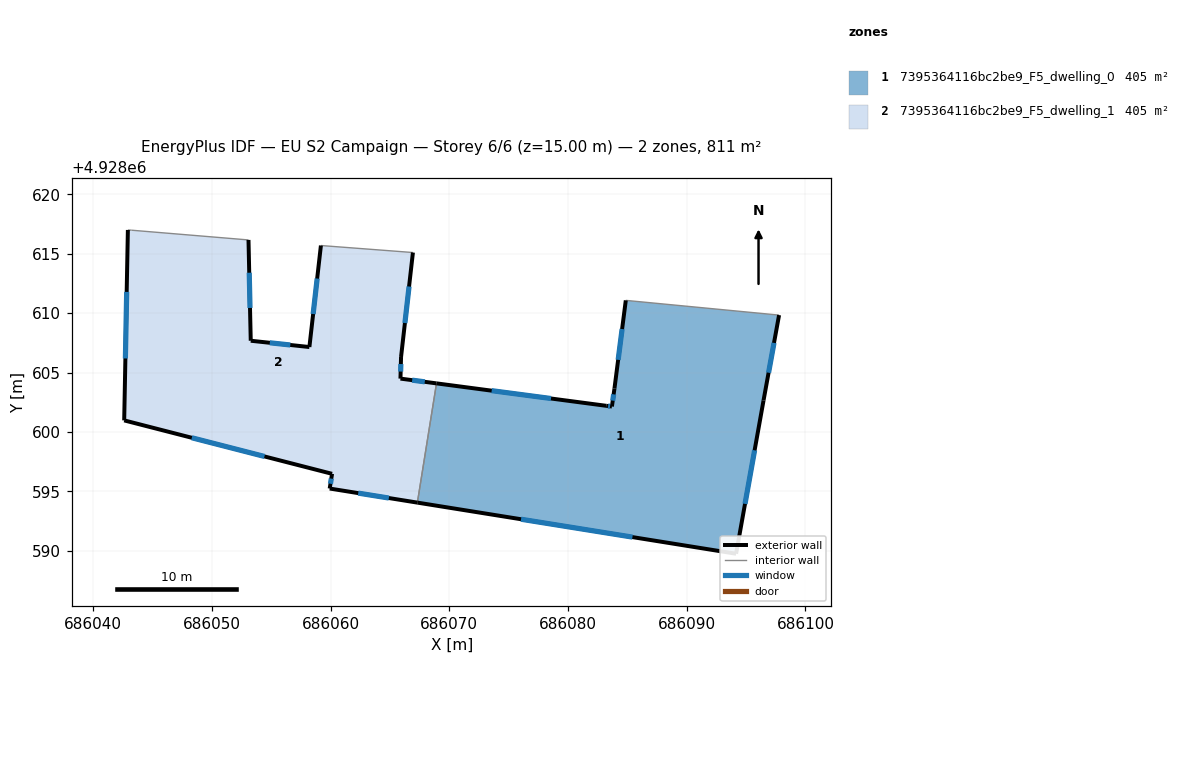
=== STOREY PLAN SPEC (per zone: floor XY polygon, exterior-wall plan segments, windows/doors) ===
zone 1: 7395364116bc2be9_F5_dwelling_0  (405.4 m²)
  floor: (686094.16, 4928589.74) (686096.47, 4928602.64) (686097.78, 4928609.84) (686084.87, 4928611.08) (686083.92, 4928603.66) (686083.70, 4928602.14) (686083.22, 4928602.20) (686068.93, 4928604.09) (686067.31, 4928594.04)
  exterior wall: (686083.92, 4928603.66) – (686084.87, 4928611.08)  [7.5 m]
    window: (686084.23, 4928606.07) – (686084.56, 4928608.66)  [2.7 m²]
  exterior wall: (686097.78, 4928609.84) – (686096.47, 4928602.64)  [7.3 m]
    window: (686097.35, 4928607.50) – (686096.90, 4928604.98)  [2.7 m²]
  exterior wall: (686096.47, 4928602.64) – (686094.16, 4928589.74)  [13.1 m]
    window: (686095.72, 4928598.45) – (686094.91, 4928593.93)  [4.8 m²]
  exterior wall: (686094.16, 4928589.74) – (686067.31, 4928594.04)  [27.2 m]
    window: (686085.43, 4928591.14) – (686076.05, 4928592.64)  [10.0 m²]
  exterior wall: (686068.93, 4928604.09) – (686083.22, 4928602.20)  [14.4 m]
    window: (686073.57, 4928603.47) – (686078.57, 4928602.81)  [5.3 m²]
  exterior wall: (686083.22, 4928602.20) – (686083.70, 4928602.14)  [0.5 m]
    window: (686083.38, 4928602.18) – (686083.54, 4928602.16)  [0.2 m²]
  exterior wall: (686083.70, 4928602.14) – (686083.92, 4928603.66)  [1.5 m]
    window: (686083.77, 4928602.63) – (686083.85, 4928603.16)  [0.6 m²]
  interior walls: 2
zone 2: 7395364116bc2be9_F5_dwelling_1  (405.4 m²)
  floor: (686067.31, 4928594.04) (686068.93, 4928604.09) (686065.89, 4928604.49) (686065.94, 4928606.31) (686066.94, 4928615.11) (686059.19, 4928615.70) (686058.22, 4928607.15) (686053.28, 4928607.68) (686053.09, 4928616.17) (686043.24, 4928616.99) (686042.93, 4928617.01) (686042.62, 4928600.97) (686060.13, 4928596.47) (686059.93, 4928595.23)
  exterior wall: (686065.89, 4928604.49) – (686068.93, 4928604.09)  [3.1 m]
    window: (686066.88, 4928604.36) – (686067.94, 4928604.22)  [1.1 m²]
  exterior wall: (686067.31, 4928594.04) – (686059.93, 4928595.23)  [7.5 m]
    window: (686064.91, 4928594.43) – (686062.33, 4928594.84)  [2.7 m²]
  exterior wall: (686059.93, 4928595.23) – (686060.13, 4928596.47)  [1.3 m]
    window: (686060.00, 4928595.63) – (686060.06, 4928596.06)  [0.5 m²]
  exterior wall: (686060.13, 4928596.47) – (686042.62, 4928600.97)  [18.1 m]
    window: (686054.44, 4928597.93) – (686048.32, 4928599.50)  [6.6 m²]
  exterior wall: (686042.62, 4928600.97) – (686042.93, 4928617.01)  [16.0 m]
    window: (686042.72, 4928606.18) – (686042.83, 4928611.79)  [5.9 m²]
  exterior wall: (686053.09, 4928616.17) – (686053.28, 4928607.68)  [8.5 m]
    window: (686053.15, 4928613.41) – (686053.22, 4928610.44)  [3.1 m²]
  exterior wall: (686053.28, 4928607.68) – (686058.22, 4928607.15)  [5.0 m]
    window: (686054.89, 4928607.50) – (686056.61, 4928607.32)  [1.8 m²]
  exterior wall: (686058.22, 4928607.15) – (686059.19, 4928615.70)  [8.6 m]
    window: (686058.54, 4928609.93) – (686058.87, 4928612.92)  [3.2 m²]
  exterior wall: (686066.94, 4928615.11) – (686065.94, 4928606.31)  [8.9 m]
    window: (686066.61, 4928612.25) – (686066.27, 4928609.17)  [3.2 m²]
  exterior wall: (686065.94, 4928606.31) – (686065.89, 4928604.49)  [1.8 m]
    window: (686065.92, 4928605.72) – (686065.91, 4928605.08)  [0.7 m²]
  interior walls: 4

=== DERIVED (storey summary) ===
Building: EU S2 Campaign
Storey: 6 of 6  (floor level z = 15.00 m)
Storey gross floor area: 810.9 m²
Zones on this storey: 2
  - 7395364116bc2be9_F5_dwelling_0: floor 405.4 m²; exterior wall 71.5 m (214.6 m²); 7 window(s) 26.2 m²; WWR 12.2%
  - 7395364116bc2be9_F5_dwelling_1: floor 405.4 m²; exterior wall 78.7 m (236.0 m²); 10 window(s) 28.8 m²; WWR 12.2%
Zone adjacency (shared interzone walls):
  - 7395364116bc2be9_F5_dwelling_0 ↔ 7395364116bc2be9_F5_dwelling_1